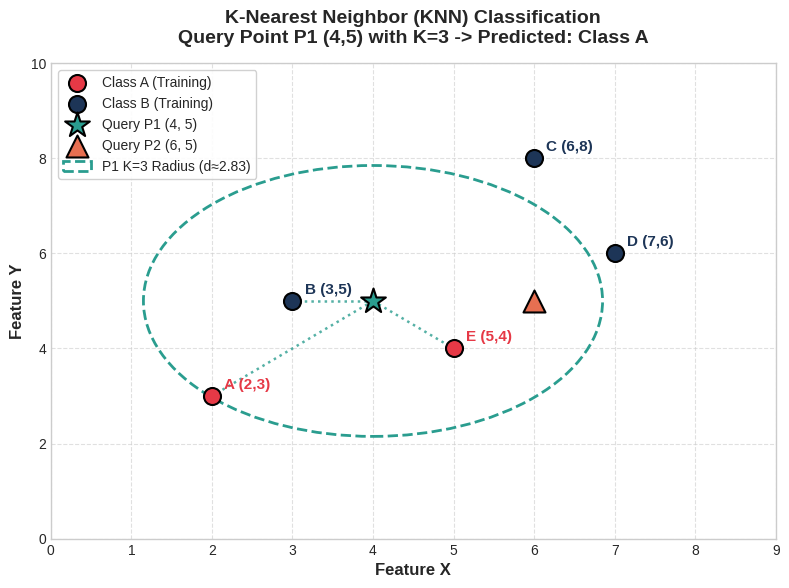

Write Python code to recreate this figure. (Note: this script raises an exception after producing the figure.)
import numpy as np
import matplotlib.pyplot as plt

# -------------------------------------------------------------
# 1. Slide Example 1: Points A to E with Query Points P1, P2
# -------------------------------------------------------------
points = {
    'A': (2, 3, 'Class A'),
    'B': (3, 5, 'Class B'),
    'C': (6, 8, 'Class B'),
    'D': (7, 6, 'Class B'),
    'E': (5, 4, 'Class A')
}

queries = {
    'P1': (4, 5),
    'P2': (6, 5)
}

print("=== KNN Classification: Example 1 (Points A-E) ===")
for q_name, (qx, qy) in queries.items():
    print(f"\nQuery Point {q_name} = ({qx}, {qy}):")
    distances = []
    for p_name, (px, py, cls) in points.items():
        d = np.sqrt((qx - px)**2 + (qy - py)**2)
        distances.append((p_name, px, py, cls, d))
    
    # Sort by distance
    distances.sort(key=lambda item: item[4])
    print(f"{'Point':<6} {'Coord':<10} {'Class':<10} {'Distance':<10}")
    print("-" * 38)
    for p_name, px, py, cls, d in distances:
        print(f"{p_name:<6} ({px}, {py}){'':<4} {cls:<10} {d:.4f}")
    
    # K=1
    print(f"-> Prediction (K=1): {distances[0][3]}")
    
    # K=3
    top3_classes = [item[3] for item in distances[:3]]
    k3_pred = max(set(top3_classes), key=top3_classes.count)
    print(f"-> Top 3: {[(item[0], item[3], round(item[4], 3)) for item in distances[:3]]}")
    print(f"-> Prediction (K=3): {k3_pred}")

# -------------------------------------------------------------
# 2. Slide Example 2: Weighted KNN Classification (Slide 24-26)
# -------------------------------------------------------------
train_data_weighted = [
    (1, 1, 2, 0), (2, 2, 3, 0), (3, 1, 1, 0),
    (4, 6, 5, 1), (5, 7, 6, 1), (6, 8, 5, 1), (7, 5, 6, 1),
    (8, 3, 9, 2), (9, 4, 8, 2), (10, 3, 7, 2), (11, 2, 2, 0),
    (12, 9, 4, 1), (13, 5, 9, 2), (14, 4, 7, 2), (15, 6, 7, 1)
]

query_weighted = np.array([4, 6])
epsilon = 1e-5
p = 2
k = 5

print("\n=== Weighted KNN Classification: Example 2 (Slide 24-26) ===")
dist_weights = []
for idx, x1, x2, cls in train_data_weighted:
    d = np.sqrt((query_weighted[0] - x1)**2 + (query_weighted[1] - x2)**2)
    w = 1.0 / (d**p + epsilon)
    dist_weights.append((idx, x1, x2, cls, d, w))

dist_weights.sort(key=lambda item: item[4])
print(f"Query x = {query_weighted}, K = {k}")
print(f"{'Rank':<5} {'Index':<6} {'Coord':<10} {'Class':<8} {'Distance':<10} {'Weight':<10}")
print("-" * 52)
for rank, item in enumerate(dist_weights[:k], 1):
    print(f"{rank:<5} {item[0]:<6} ({item[1]},{item[2]}){'':<4} {item[3]:<8} {item[4]:.4f}{'':<4} {item[5]:.4f}")

# Aggregate weights per class
class_scores = {0: 0.0, 1: 0.0, 2: 0.0}
for item in dist_weights[:k]:
    class_scores[item[3]] += item[5]

print("\nClass Scores (Sum of Weights):")
for cls, score in class_scores.items():
    print(f"Class {cls}: {score:.4f}")
pred_class = max(class_scores, key=class_scores.get)
print(f"Predicted Class: {pred_class} with score {class_scores[pred_class]:.4f}")

# -------------------------------------------------------------
# 3. Generate Plot Figure for Report
# -------------------------------------------------------------
plt.style.use('seaborn-v0_8-whitegrid' if 'seaborn-v0_8-whitegrid' in plt.style.available else 'default')
fig, ax = plt.subplots(figsize=(8, 6), dpi=300)

# Plot training points
class_a_x = [points[k][0] for k in points if points[k][2] == 'Class A']
class_a_y = [points[k][1] for k in points if points[k][2] == 'Class A']
class_b_x = [points[k][0] for k in points if points[k][2] == 'Class B']
class_b_y = [points[k][1] for k in points if points[k][2] == 'Class B']

ax.scatter(class_a_x, class_a_y, color='#e63946', s=150, edgecolors='black', linewidth=1.5, label='Class A (Training)', zorder=4)
ax.scatter(class_b_x, class_b_y, color='#1d3557', s=150, edgecolors='black', linewidth=1.5, label='Class B (Training)', zorder=4)

# Labels on training points
for k_name, (px, py, cls) in points.items():
    ax.annotate(f"{k_name} ({px},{py})", (px + 0.15, py + 0.15), fontsize=11, fontweight='bold',
                color='#e63946' if cls == 'Class A' else '#1d3557')

# Plot Query Points P1 and P2
ax.scatter([queries['P1'][0]], [queries['P1'][1]], color='#2a9d8f', marker='*', s=350, edgecolors='black',
           linewidth=1.5, label='Query P1 (4, 5)', zorder=5)
ax.scatter([queries['P2'][0]], [queries['P2'][1]], color='#e76f51', marker='^', s=250, edgecolors='black',
           linewidth=1.5, label='Query P2 (6, 5)', zorder=5)

# Circle around P1 for K=3
# Radius for K=3 at P1 is distance to A (2.828)
circle_p1 = plt.Circle(queries['P1'], 2.85, color='#2a9d8f', fill=False, linestyle='--', linewidth=2, label='P1 K=3 Radius (d≈2.83)')
ax.add_patch(circle_p1)

# Draw connecting lines from P1 to its 3 nearest neighbors (B, E, A)
for target in ['B', 'E', 'A']:
    tx, ty, _ = points[target]
    ax.plot([queries['P1'][0], tx], [queries['P1'][1], ty], color='#2a9d8f', linestyle=':', linewidth=1.8, alpha=0.8)

ax.set_xlim(0, 9)
ax.set_ylim(0, 10)
ax.set_title('K-Nearest Neighbor (KNN) Classification\nQuery Point P1 (4,5) with K=3 -> Predicted: Class A', fontsize=14, fontweight='bold', pad=15)
ax.set_xlabel('Feature X', fontsize=12, fontweight='bold')
ax.set_ylabel('Feature Y', fontsize=12, fontweight='bold')
ax.legend(loc='upper left', frameon=True, facecolor='white', framealpha=0.9, fontsize=10)
ax.grid(True, linestyle='--', alpha=0.6)

plt.tight_layout()
plt.savefig('figures/knn_classification_slide.png', dpi=300)
plt.close()
print("Saved figure to figures/knn_classification_slide.png")
